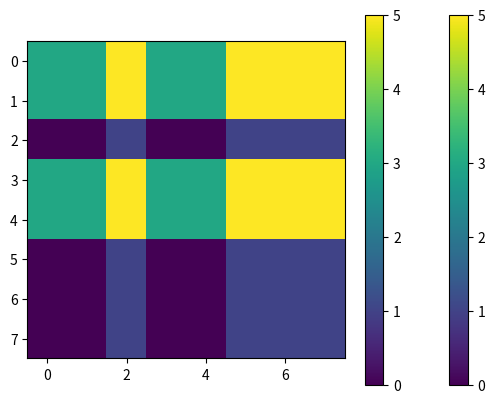

Python code for this plot:
import matplotlib.pyplot as plt
import numpy as np
from scipy.linalg import expm
from numpy.linalg import matrix_power, det
import itertools
from functools import reduce

#C = np.array([1, 0]) # |C>
#D = np.array([0, 1]) # |D>

class StrategySpace:
    def __init__(self, generators: list[np.ndarray], is_discrete=True):
        if is_discrete:
            for generator in generators:
                # Enforce unitarity
                assert np.all(np.isclose(generator@generator.conjugate().T, np.eye(2))
                              ), "all generators must be unitary for discrete groups."

                # enforce that it has det 1 (special)
                assert np.isclose(np.abs(det(
                    generator)), 1), "All generators must have determinant 1 or -1 for discrete groups"
        else:
            for generator in generators:

                # Enforce hermiticity
                assert np.all(np.isclose(generator, generator.conjugate(
                ).T)), "All generators must be hermitian for continuous groups"

                # enforce traceless
                assert np.isclose(
                    generator.trace(), 0), "All generators must be traceless for continuous groups"
        self.generators = generators
        self.is_discrete = is_discrete

    def get_value(self, parameters: list[float]):
        if len(parameters) != len(self.generators):
            raise ValueError(
                f"Expected {len(self.generators)} parameters, got {len(parameters)}.")
        if self.is_discrete:
            assert np.issubdtype(parameters.dtype, np.integer)
            matrices = [matrix_power(gen,pow) for (gen, pow)
                        in zip(self.generators, parameters)]
            return reduce(np.dot, matrices)
        else:
            return expm(1j*np.sum([gen*scale for (gen, scale) in zip(self.generators, parameters)], axis=0))

    def all_elements(self):
        if not self.is_discrete:
            raise ValueError(
                "can't realize all elements of a continous group")

        # Convert a numpy array to a hashable canonical tuple representation.
        def canonical(mat):
            # THe rounding here is so that elements are identified even with float errors.
            return tuple(map(tuple, np.round(mat, 5)))

            # Assume all generators are square matrices; start with the identity.
        identity = np.eye(
            self.generators[0].shape[0], dtype=self.generators[0].dtype)

        group = {canonical(identity)}
        for g in self.generators:
            group.add(canonical(g))

            changed = True
            while changed:
                changed = False
                new_elems = set()
                # Use itertools.product to generate pairwise products.
                for a, b in itertools.product(group, repeat=2):
                    prod = np.dot(np.array(a), np.array(b))
                    prod_can = canonical(prod)
                    if prod_can not in group:
                        new_elems.add(prod_can)
                    if new_elems:
                        group.update(new_elems)
                        changed = True
        return [np.array(g) for g in group]

def dihedral_group(n: int) -> StrategySpace:
    """
    because of the float operations, sometimes it may make sense to round the result to get integer values.
    """
    r = np.array([[np.exp(2*np.pi*1j/n), 0], [0, np.exp(-2*np.pi*1j/n)]])
    s = np.array([[0, 1], [1, 0]])
    return StrategySpace([r, s])


class QuantumPrisonersDilema:
    def __init__(self, EntanglementOperator: np.ndarray, strategy_space):
        self.J = EntanglementOperator
        self.strategy_space = strategy_space
        self.alice_payoff_list = np.array([3, 0, 5, 1])
        self.bob_payoff_list = np.array([3, 5, 0, 1])
        self.initial_state = np.array([1, 0, 0, 0])

    def play(self, alice_move: np.ndarray, bob_move: np.ndarray) -> np.ndarray:
        """
        Return the final state after alice and bob play their moves
        """
        fs_vect = (self.J.conj().transpose() @ np.kron(alice_move, bob_move) @ self.J) @ self.initial_state
        return fs_vect

    def _calculate_payoff(self, final_state: np.ndarray) -> tuple[float, float]:
        """
        Return a tuple of (alice payoff, bob payoff)
        """
        payoff_vect = np.abs(final_state)**2
        pay_A = np.dot(self.alice_payoff_list, payoff_vect)
        pay_B = np.dot(self.bob_payoff_list, payoff_vect)
        return (pay_A, pay_B)



    def payoff(self, alice_move: np.ndarray, bob_move: np.ndarray) -> tuple[float, float]:
        return self._calculate_payoff(self.play(alice_move, bob_move))

    def best_response(self, alice_move: np.ndarray) -> np.ndarray:
        """
        given alice_move return the best move for bob.

        Question: is best the largest difference in bobs favor? or the largest score for bob?
        """
        pass

    def find_pareto_optimum(self) -> tuple[np.ndarray, np.ndarray]:
        """
        find a pair of moves that is pareto optimal

        A Pareto optimum is a state of resource allocation where no individual's situation can be improved without making at least one other individual worse off.
        """
        pass

    def find_nash_equilibrium(self) -> tuple[np.ndarray, np.ndarray]:
        """
        find a pair of moves the is a nash equilibrium

        A Nash equilibrium is a set of strategies where no player can improve their payoff by unilaterally changing their own strategy, assuming all other players' strategies remain constant.
        """
        pass

    def plot(self):
        """
        If the self.strategy_space is discrete then plot a payoff matrix for all moves.

        If not, maybe something related to a cayleigh graph?
        """
        if self.strategy_space.is_discrete:
            strats = self.strategy_space.all_elements()
            payoff_matrix = np.array([[self.payoff(alice_strat, bob_strat)[
                                     0] for alice_strat in strats] for bob_strat in strats])
            plt.imshow(payoff_matrix)
            plt.colorbar()
            plt.show()

    #A_param[0] = a; A_param[1] = x
    #B_param[0] = b; B_param[1] = y
    #get D_op by *_params = (0, 1)
def J(A_params, B_params, gamma) -> np.ndarray:
    #if gamma < 0 or gamma > np.pi/2:
     #   raise ValueError("Expected a gamma value between 0 and pi/2")
    #else:
    A = np.array([[A_params[0]*1j,A_params[1]],[-A_params[1],A_params[0]*1j]])
    B = np.array([[B_params[0]*1j,B_params[1]],[-B_params[1],B_params[0]*1j]])
    return expm(np.kron((-1j*gamma*A), B/2))

DD_QPD = QuantumPrisonersDilema(EntanglementOperator=J((0, 1), (0, 1), gamma=np.pi/2), strategy_space= dihedral_group(4))
DD_QPD.plot()

Weird_QPD = QuantumPrisonersDilema(EntanglementOperator=J((4/2, 2/2), (7/2, 8/2), gamma=(np.pi*4)/2), strategy_space= dihedral_group(4))
Weird_QPD.plot()

#[1] is C
#[5] is D
C = DD_QPD.strategy_space.all_elements()[1]
D = DD_QPD.strategy_space.all_elements()[5]
E = DD_QPD.strategy_space.all_elements()
#print(DD_QPD.payoff(C, C))
#print(DD_QPD.payoff(C, D))
#print(DD_QPD.payoff(D, C))
#print(DD_QPD.payoff(D, D))
#print(E)
#print(np.round(J((4/2, 2/2), (7, 8), gamma=np.pi/2), 4))
